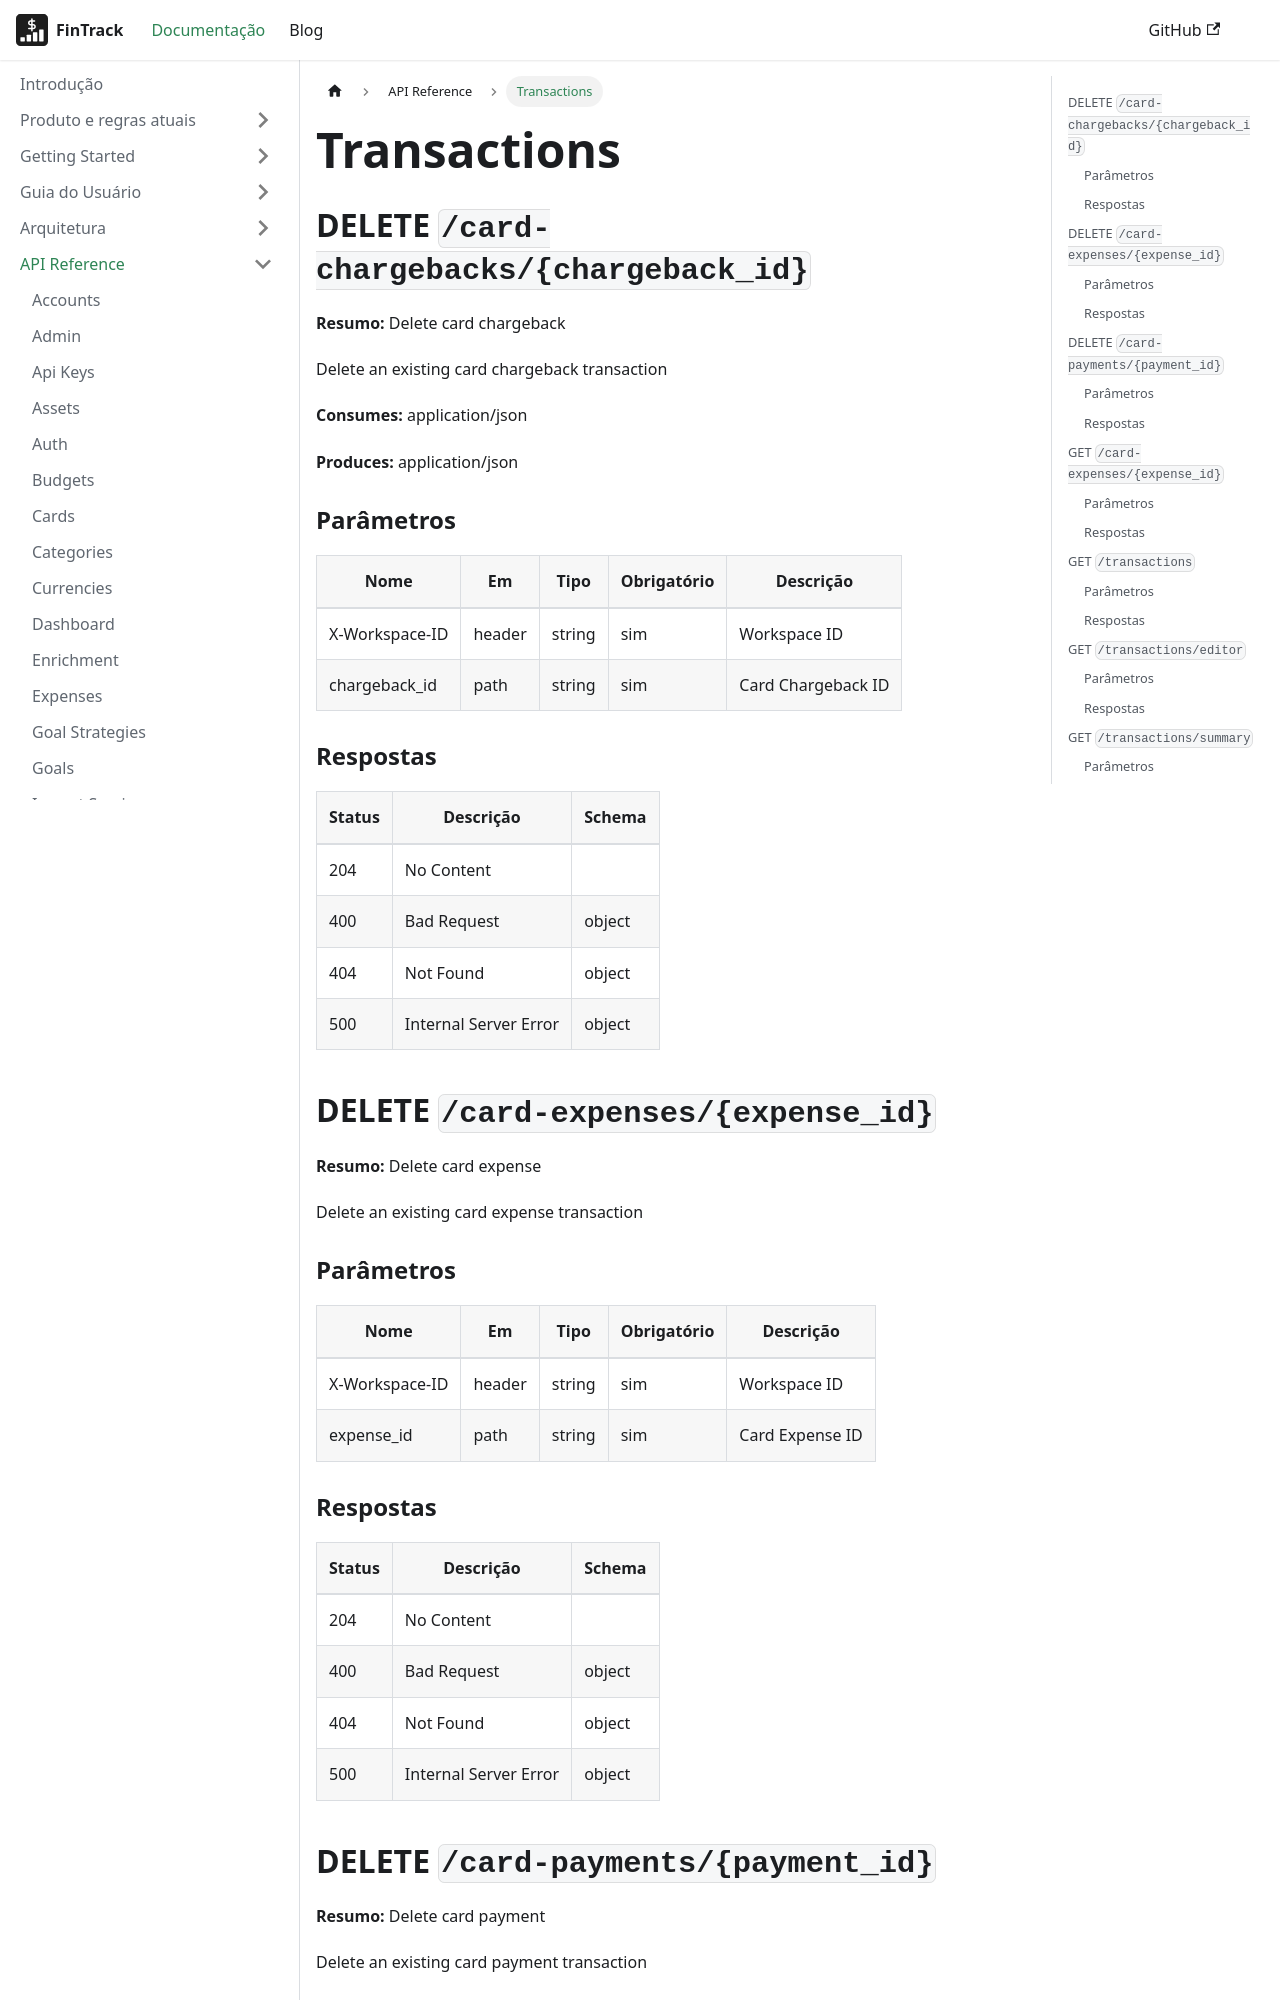

repository: PHRaulino-Space/phrs-fintrack-docs · page: docs/api-simple/transactions/index.html · generator: docusaurus

---
title: Transactions
---
## DELETE `/card-chargebacks/{chargeback_id}`

**Resumo:** Delete card chargeback

Delete an existing card chargeback transaction

**Consumes:** application/json

**Produces:** application/json

### Parâmetros

| Nome | Em | Tipo | Obrigatório | Descrição |
| --- | --- | --- | --- | --- |
| X-Workspace-ID | header | string | sim | Workspace ID |
| chargeback_id | path | string | sim | Card Chargeback ID |

### Respostas

| Status | Descrição | Schema |
| --- | --- | --- |
| 204 | No Content |  |
| 400 | Bad Request | object |
| 404 | Not Found | object |
| 500 | Internal Server Error | object |

## DELETE `/card-expenses/{expense_id}`

**Resumo:** Delete card expense

Delete an existing card expense transaction

### Parâmetros

| Nome | Em | Tipo | Obrigatório | Descrição |
| --- | --- | --- | --- | --- |
| X-Workspace-ID | header | string | sim | Workspace ID |
| expense_id | path | string | sim | Card Expense ID |

### Respostas

| Status | Descrição | Schema |
| --- | --- | --- |
| 204 | No Content |  |
| 400 | Bad Request | object |
| 404 | Not Found | object |
| 500 | Internal Server Error | object |

## DELETE `/card-payments/{payment_id}`

**Resumo:** Delete card payment

Delete an existing card payment transaction

**Consumes:** application/json

**Produces:** application/json
